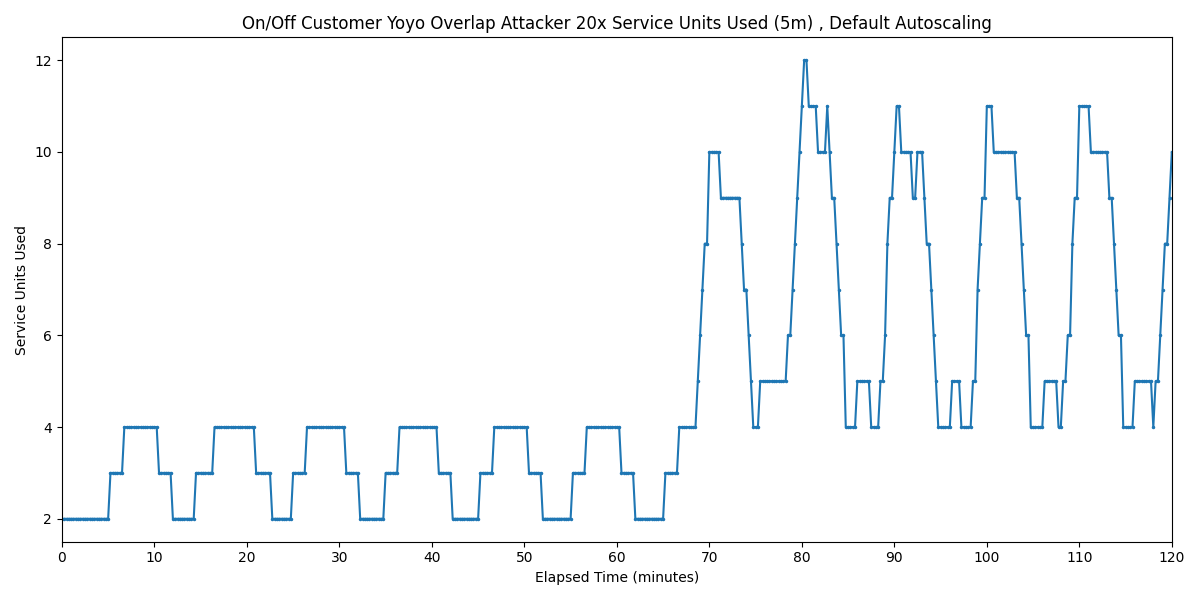

The file beside this chart, header and first rows:
Timestamp, Service Units Used
2025-03-27 14:27:21.342, 2
2025-03-27 14:27:36.342, 2
2025-03-27 14:27:51.342, 2
2025-03-27 14:28:06.342, 2
2025-03-27 14:28:21.342, 2
2025-03-27 14:28:36.342, 2
2025-03-27 14:28:51.342, 2
2025-03-27 14:29:06.342, 2
2025-03-27 14:29:21.342, 2
2025-03-27 14:29:36.342, 2
2025-03-27 14:29:51.342, 2
2025-03-27 14:30:06.342, 2
2025-03-27 14:30:21.342, 2
2025-03-27 14:30:36.342, 2
2025-03-27 14:30:51.342, 2
2025-03-27 14:31:06.342, 2
2025-03-27 14:31:21.342, 2
2025-03-27 14:31:36.342, 2
2025-03-27 14:31:51.342, 2
2025-03-27 14:32:06.342, 2
2025-03-27 14:32:21.342, 2
2025-03-27 14:32:36.342, 3
2025-03-27 14:32:51.342, 3
2025-03-27 14:33:06.342, 3
2025-03-27 14:33:21.342, 3
2025-03-27 14:33:36.342, 3
2025-03-27 14:33:51.342, 3
2025-03-27 14:34:06.342, 4
2025-03-27 14:34:21.342, 4
2025-03-27 14:34:36.342, 4
2025-03-27 14:34:51.342, 4
2025-03-27 14:35:06.342, 4
2025-03-27 14:35:21.342, 4
2025-03-27 14:35:36.342, 4
2025-03-27 14:35:51.342, 4
2025-03-27 14:36:06.342, 4
2025-03-27 14:36:21.342, 4
2025-03-27 14:36:36.342, 4
2025-03-27 14:36:51.342, 4
2025-03-27 14:37:06.342, 4
2025-03-27 14:37:21.342, 4
2025-03-27 14:37:36.342, 4
2025-03-27 14:37:51.342, 3
2025-03-27 14:38:06.342, 3
2025-03-27 14:38:21.342, 3
2025-03-27 14:38:36.342, 3
2025-03-27 14:38:51.342, 3
2025-03-27 14:39:06.342, 3
2025-03-27 14:39:21.342, 2
2025-03-27 14:39:36.342, 2
2025-03-27 14:39:51.342, 2
2025-03-27 14:40:06.342, 2
2025-03-27 14:40:21.342, 2
2025-03-27 14:40:36.342, 2
2025-03-27 14:40:51.342, 2
2025-03-27 14:41:06.342, 2
2025-03-27 14:41:21.342, 2
2025-03-27 14:41:36.342, 2
2025-03-27 14:41:51.342, 3
2025-03-27 14:42:06.342, 3
... 421 more rows
